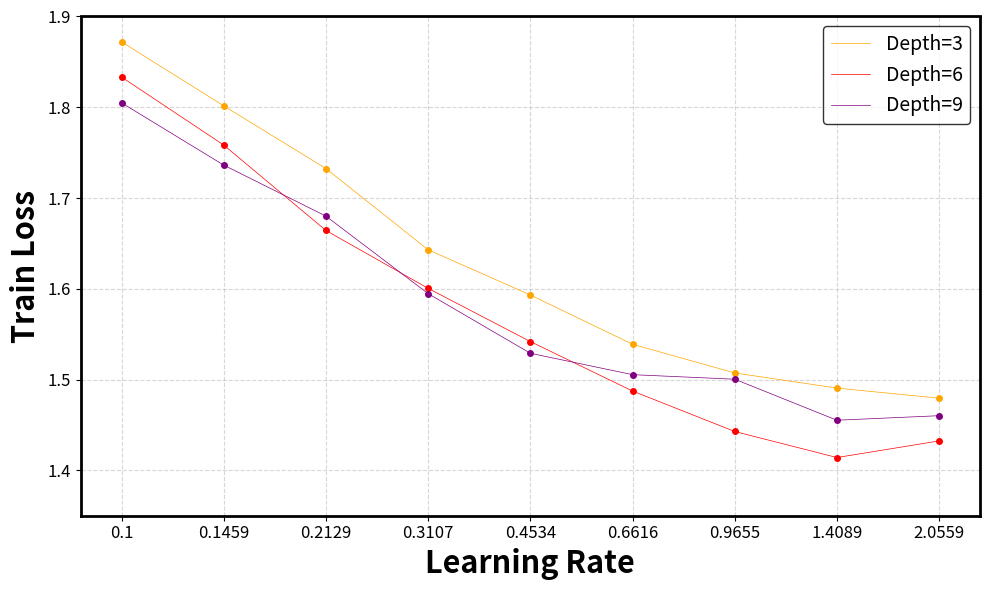
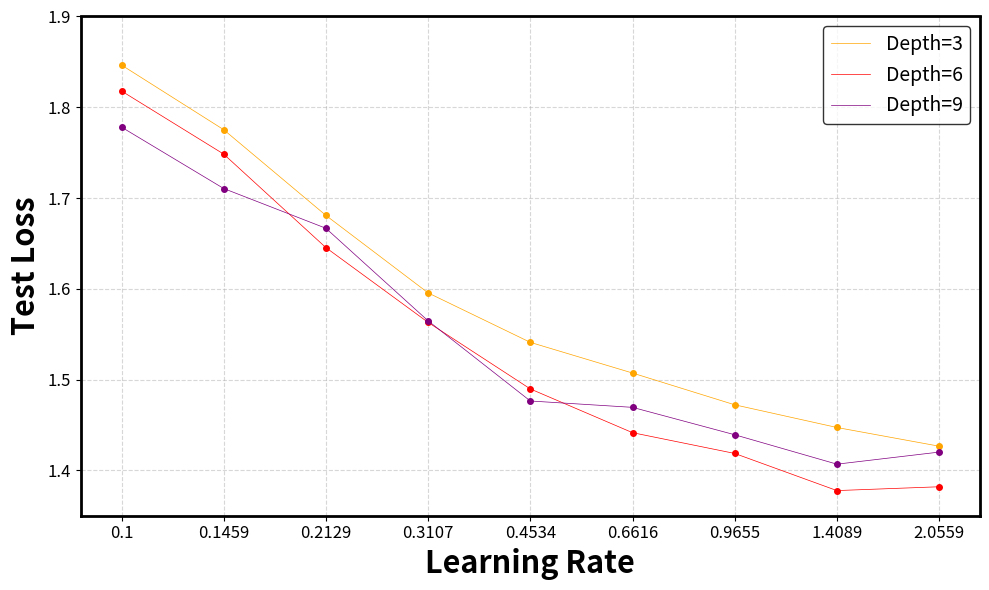
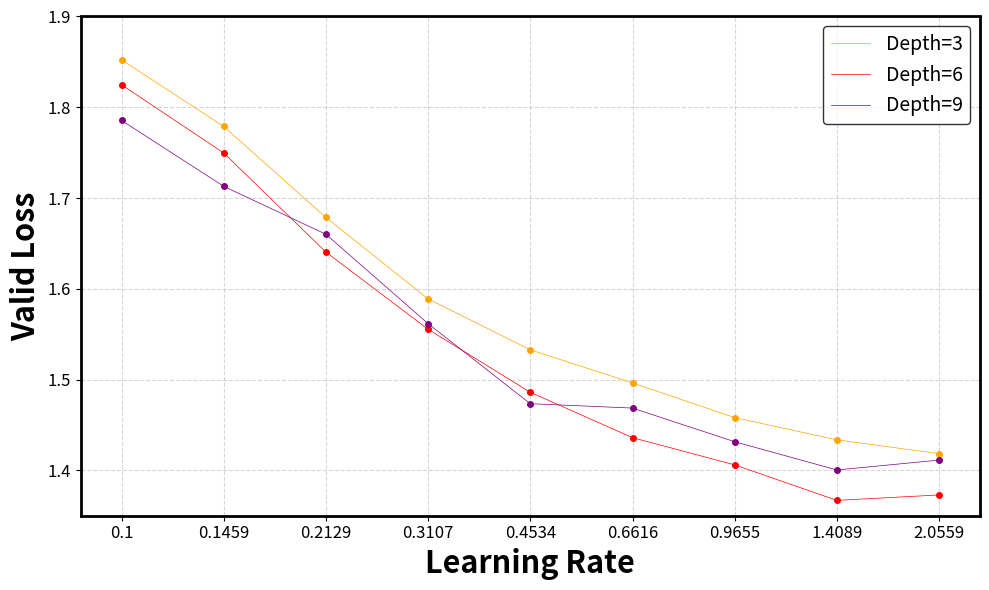
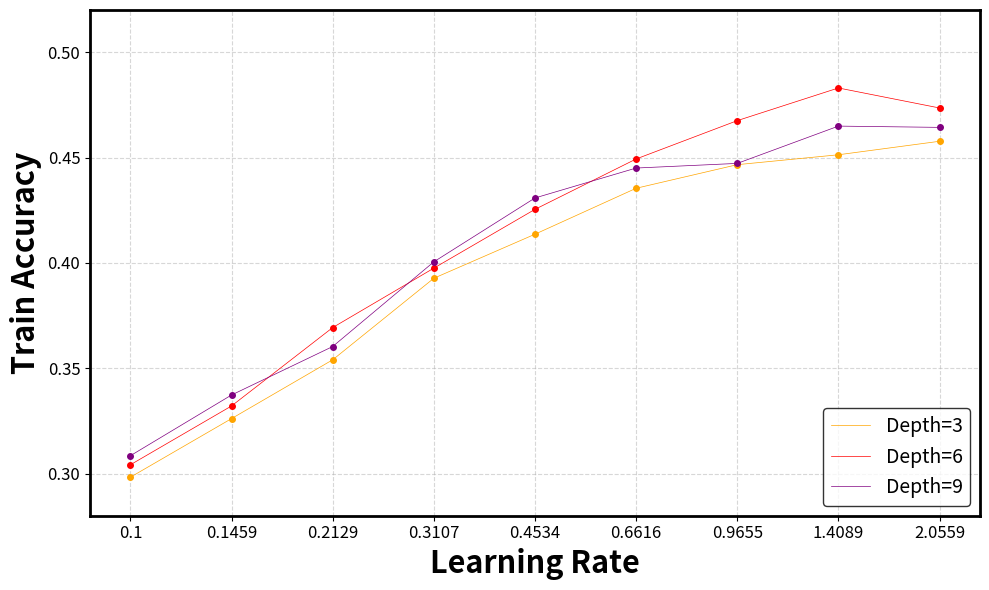
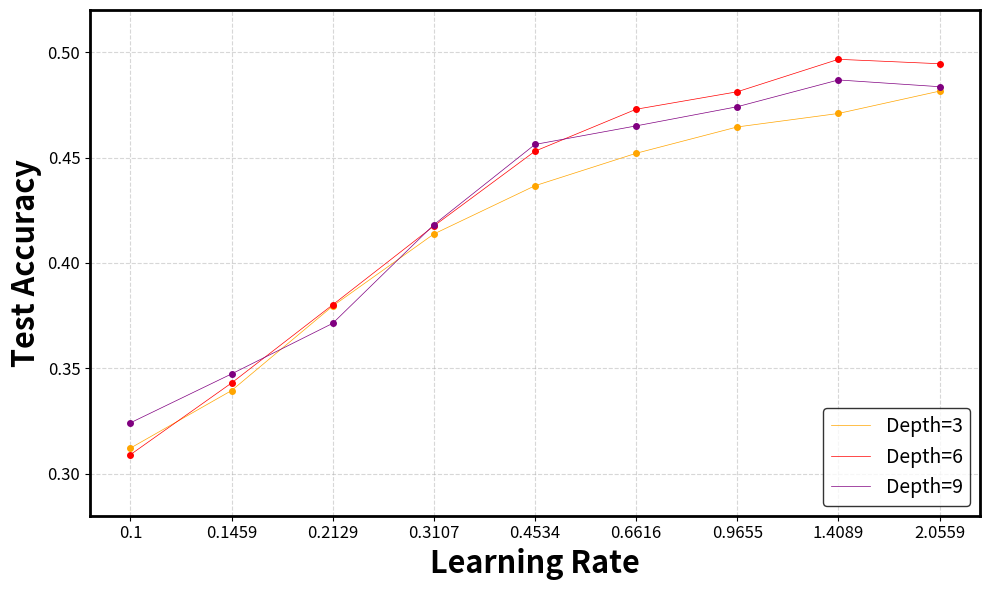
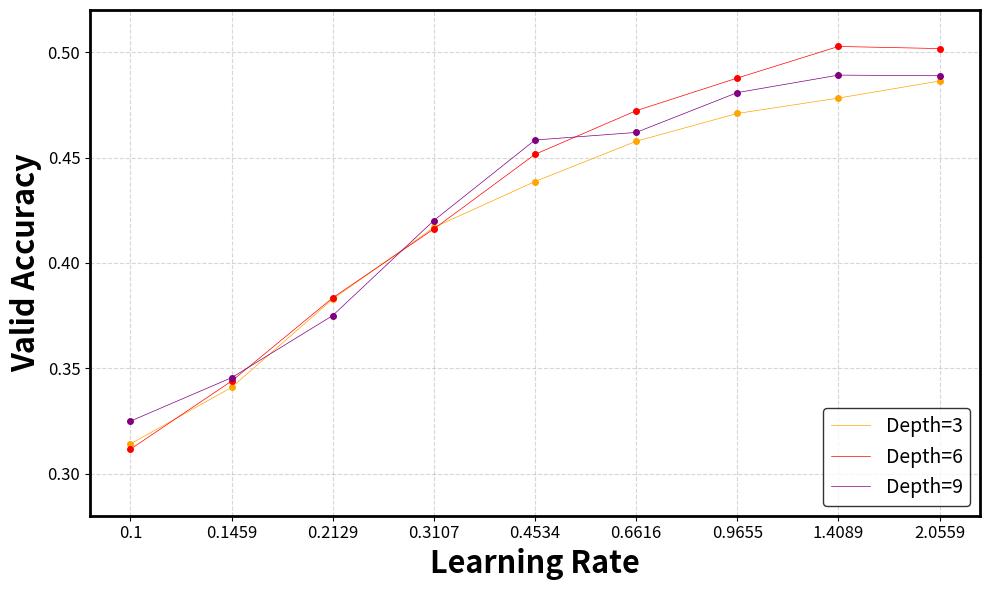

The matplotlib source for these figures, in order:
#import matplotlib.pyplot as plt
#
### Data for Original Model (LR=0.2)
##original_train_loss = [2.0496, 2.0352, 1.8943, 1.8820, 1.8235, 1.6981, 1.6331, 1.6030, 1.5612, 1.5111, 1.4802, 1.4532, 1.4091, 1.4164, 1.3914, 1.3633, 1.3258, 1.3520, 1.2808, 1.2748, 1.3117, 1.2912, 1.2397, 1.1991, 1.1836, 1.1906, 1.2014, 1.1555, 1.3176, 1.1673]
##original_test_loss = [2.0291, 2.0536, 1.8900, 1.8497, 1.8162, 1.6608, 1.6054, 1.5488, 1.5320, 1.5106, 1.4540, 1.4357, 1.4001, 1.4097, 1.3937, 1.3631, 1.3500, 1.3554, 1.2874, 1.3006, 1.3270, 1.3196, 1.2601, 1.2482, 1.2166, 1.2094, 1.2448, 1.2083, 1.3094, 1.1901]
##orig_test_acc = [0.2472, 0.2384, 0.3034, 0.3196, 0.3322, 0.4095, 0.4249, 0.4409, 0.4503, 0.4579, 0.4779, 0.4791, 0.4928, 0.4966, 0.5043, 0.5075, 0.5140, 0.5135, 0.5434, 0.5293, 0.5138, 0.5258, 0.5425, 0.5540, 0.5659, 0.5670, 0.5538, 0.5606, 0.5379, 0.5744]
##
### Data for New Model (Without Wup/Wv, LR=0.2)
##new_train_loss = [2.0966, 2.0358, 1.9782, 1.9423, 1.9698, 1.8654, 1.8451, 1.7562, 1.7193, 1.7613, 1.6838, 1.6274, 1.6367, 1.5566, 1.5772, 1.5243, 1.5023, 1.4847, 1.4952, 1.4769, 1.4560, 1.4596, 1.4328, 1.4363, 1.4111, 1.3842, 1.3695, 1.3595, 1.3824, 1.3511]
##new_test_loss = [2.0983, 2.0164, 1.9880, 1.9237, 1.9236, 1.8393, 1.7970, 1.7173, 1.6830, 1.7514, 1.6201, 1.6272, 1.6037, 1.5173, 1.5322, 1.5137, 1.4760, 1.4706, 1.4710, 1.4533, 1.4256, 1.4193, 1.4249, 1.4405, 1.4150, 1.3655, 1.3614, 1.3480, 1.3634, 1.3405]
##new_test_acc = [0.2237, 0.2596, 0.2644, 0.2923, 0.2904, 0.3215, 0.3406, 0.3689, 0.3894, 0.3835, 0.4176, 0.4130, 0.4268, 0.4615, 0.4541, 0.4584, 0.4683, 0.4691, 0.4752, 0.4767, 0.4888, 0.4897, 0.4929, 0.4869, 0.4913, 0.5101, 0.5092, 0.5126, 0.5145, 0.5161]
#
#
#
### --- DATA FOR ORIGINAL MODEL (Standard) ---
##original_train_loss = [
##    1.9988, 1.9078, 1.7814, 1.6915, 1.6441, 1.5492, 1.5112, 1.4992, 1.4668, 1.5202,
##    1.3650, 1.3281, 1.3243, 1.2898, 1.2749, 1.3283, 1.2449, 1.2344, 1.2162, 1.2843,
##    1.1947, 1.2354, 1.1316, 1.1081, 1.1553, 1.1152, 1.1134, 1.0463, 1.1470, 1.0599
##]
##original_test_loss = [
##    1.9782, 1.9225, 1.7360, 1.6597, 1.6347, 1.5128, 1.4921, 1.4533, 1.4454, 1.5037,
##    1.3459, 1.3239, 1.3201, 1.2903, 1.2967, 1.3364, 1.2652, 1.2463, 1.2565, 1.3020,
##    1.2510, 1.2949, 1.1749, 1.1726, 1.1934, 1.1452, 1.1608, 1.1161, 1.1999, 1.1162
##]
##orig_test_acc = [
##    0.2632, 0.2911, 0.3663, 0.3995, 0.4113, 0.4608, 0.4660, 0.4713, 0.4783, 0.4628,
##    0.5157, 0.5262, 0.5212, 0.5381, 0.5353, 0.5186, 0.5447, 0.5486, 0.5456, 0.5345,
##    0.5467, 0.5429, 0.5800, 0.5784, 0.5786, 0.5933, 0.5786, 0.6053, 0.5758, 0.6042
##]
##
### --- DATA FOR SIMPLIFIED MODEL (Without Wup and Wv) ---
##new_train_loss = [
##    2.0574, 1.9548, 1.9264, 1.8484, 1.7754, 1.7136, 1.6095, 1.6799, 1.5725, 1.5656,
##    1.5047, 1.5148, 1.4556, 1.4830, 1.4510, 1.4287, 1.3871, 1.3783, 1.3796, 1.3758,
##    1.3619, 1.3536, 1.3503, 1.3142, 1.2998, 1.2745, 1.2572, 1.2470, 1.3089, 1.2432
##]
##new_test_loss = [
##    2.0453, 1.9189, 1.9622, 1.7849, 1.7651, 1.6367, 1.5847, 1.5968, 1.5318, 1.5356,
##    1.4556, 1.4997, 1.4347, 1.4495, 1.4213, 1.3996, 1.3771, 1.3723, 1.3760, 1.3651,
##    1.3568, 1.3569, 1.3542, 1.3362, 1.3249, 1.2826, 1.2762, 1.2558, 1.3081, 1.2660
##]
##new_test_acc = [
##    0.2416, 0.2954, 0.2748, 0.3449, 0.3669, 0.4089, 0.4268, 0.4140, 0.4440, 0.4426,
##    0.4749, 0.4599, 0.4828, 0.4818, 0.4957, 0.4975, 0.5032, 0.5084, 0.5161, 0.5047,
##    0.5187, 0.5159, 0.5194, 0.5265, 0.5246, 0.5377, 0.5426, 0.5469, 0.5336, 0.5477
##]
#
## --- 1. DATA FOR ORIGINAL MODEL (Standard) ---
#original_train_loss = [
#    1.9844, 1.8650, 1.7509, 1.6356, 1.5947, 1.5247, 1.4812, 1.4616, 1.3858, 1.3350,
#    1.3271, 1.3079, 1.2962, 1.2350, 1.3171, 1.3234, 1.2000, 1.2661, 1.2103, 1.2457,
#    1.1429, 1.4311, 1.0553, 1.0428, 1.1216, 1.0473, 1.0541, 0.9724, 1.0223, 0.9884
#]
#original_test_loss = [
#    1.9687, 1.8475, 1.6937, 1.6073, 1.5759, 1.4907, 1.4692, 1.4359, 1.3787, 1.3513,
#    1.3163, 1.3103, 1.2914, 1.2431, 1.3331, 1.3391, 1.2252, 1.2948, 1.2513, 1.2941,
#    1.1869, 1.5290, 1.1107, 1.1129, 1.2095, 1.0872, 1.1291, 1.0489, 1.0622, 1.0473
#]
#orig_test_acc = [
#    0.2658, 0.3219, 0.3931, 0.4244, 0.4371, 0.4667, 0.4711, 0.4828, 0.5048, 0.5074,
#    0.5326, 0.5224, 0.5341, 0.5585, 0.5299, 0.5299, 0.5592, 0.5341, 0.5517, 0.5317,
#    0.5675, 0.4886, 0.6003, 0.6051, 0.5756, 0.6126, 0.5935, 0.6238, 0.6264, 0.6307
#]
#
## --- 2. DATA FOR WITHOUT Wup AND Wv MODEL ---
#new_train_loss = [
#    2.0599, 1.9671, 1.8625, 1.7708, 1.6744, 1.8107, 1.5577, 1.5877, 1.5132, 1.4758,
#    1.4792, 1.4809, 1.3994, 1.4316, 1.4253, 1.3786, 1.3310, 1.3528, 1.3197, 1.3411,
#    1.3395, 1.3098, 1.3033, 1.2724, 1.2698, 1.2284, 1.2064, 1.2160, 1.2522, 1.1967
#]
#new_test_loss = [
#    2.0186, 1.9063, 1.8590, 1.7108, 1.6510, 1.8094, 1.5127, 1.5259, 1.4726, 1.4680,
#    1.4262, 1.4767, 1.3896, 1.4225, 1.3985, 1.3650, 1.3390, 1.3666, 1.3444, 1.3357,
#    1.3483, 1.3210, 1.3167, 1.3076, 1.3180, 1.2502, 1.2392, 1.2315, 1.2640, 1.2447
#]
#new_test_acc = [
#    0.2543, 0.2955, 0.3206, 0.3806, 0.4001, 0.3717, 0.4514, 0.4412, 0.4680, 0.4759,
#    0.4897, 0.4751, 0.4991, 0.4932, 0.5008, 0.5066, 0.5154, 0.5108, 0.5242, 0.5254,
#    0.5145, 0.5258, 0.5276, 0.5322, 0.5264, 0.5463, 0.5537, 0.5568, 0.5487, 0.5468
#]
#
#
#epochs = range(1, 31)
#
## Create the figure and axis
##fig, ax = plt.subplots(figsize=(12, 8))
#fig, (ax, ax2) = plt.subplots(1, 2, figsize=(20, 8))
#
## Original Model (Blue)
#ax.plot(epochs, original_train_loss, color='blue', linestyle='-', linewidth=2, label='Original Train Loss')
#ax.plot(epochs, new_train_loss, color='red', linestyle='-', linewidth=2, label='Without Wup and Wv Train Loss')
#
## New Model (Red)
#ax.plot(epochs, original_test_loss, color='blue', linestyle=':', linewidth=2, label='Original Test Loss')
#ax.plot(epochs, new_test_loss, color='red', linestyle=':', linewidth=2, label='Without Wup and Wv Test Loss')
#
## --- MAKE TEXT BIGGER ---
#ax.set_xlabel('Epoch', fontsize=16, fontweight='bold')
#ax.set_ylabel('Loss', fontsize=16, fontweight='bold')
#ax.set_title('Train and test loss', fontsize=18, fontweight='bold')
#ax.tick_params(axis='both', which='major', labelsize=14) # Size of numbers on axes
#
## --- MAKE BORDER (SPINES) THICKER ---
#for spine in ax.spines.values():
#    spine.set_linewidth(2.5) # Thicker outer border
#
## --- ADD LEGEND AND GRID ---
#ax.legend(fontsize=12, loc='upper right', frameon=True, edgecolor='black')
#ax.grid(True, which='both', linestyle='--', alpha=0.5)
#
## --- RIGHT PLOT: Test Accuracy Comparison ---
#ax2.plot(epochs, orig_test_acc, color='blue', linestyle='-', linewidth=3, label='Original Test Acc')
#ax2.plot(epochs, new_test_acc, color='red', linestyle='-', linewidth=3, label='Without Wup and Wv Test Acc')
#
#ax2.set_xlabel('Epoch', fontsize=16, fontweight='bold')
#ax2.set_ylabel('Accuracy', fontsize=16, fontweight='bold')
#ax2.set_title('Test accuracy', fontsize=18, fontweight='bold')
#ax2.tick_params(axis='both', which='major', labelsize=14)
#for spine in ax2.spines.values():
#    spine.set_linewidth(2.5) # Thicker border
#ax2.legend(fontsize=12, loc='lower right', frameon=True, edgecolor='black')
#ax2.grid(True, which='both', linestyle='--', alpha=0.5)
#
#plt.tight_layout()
#plt.show()




import matplotlib.pyplot as plt

## --- DATA FOR DEPTH 3 (Orange) ---
#lrs = [0.2, 0.4, 0.6, 0.8, 1.0, 1.2, 1.4, 1.6, 1.8, 2.0]
#
#train_loss_3 = [1.6670, 1.4562, 1.4215, 1.4178, 1.4172, 1.4028, 1.3988, 1.3822, 1.3515, 1.3468]
#test_loss_3  = [1.6097, 1.4451, 1.3998, 1.3909, 1.3802, 1.3656, 1.3579, 1.3445, 1.3232, 1.3249]
#train_acc_3  = [0.3797, 0.4630, 0.4782, 0.4831, 0.4864, 0.4916, 0.4935, 0.4994, 0.5068, 0.5099]
#test_acc_3   = [0.4055, 0.4782, 0.4915, 0.4996, 0.5055, 0.5087, 0.5153, 0.5208, 0.5256, 0.5222]
#
## --- DATA FOR DEPTH 6 (Red) ---
#train_loss_6 = [1.5535, 1.4802, 1.4446, 1.3985, 1.3601, 1.3221, 1.2839, 1.2815, 1.2821, 1.2915]
#test_loss_6  = [1.5393, 1.3957, 1.3914, 1.3404, 1.3529, 1.3137, 1.2789, 1.2800, 1.2767, 1.2976]
#train_acc_6  = [0.4272, 0.4509, 0.4652, 0.4866, 0.5054, 0.5208, 0.5323, 0.5390, 0.5400, 0.5369]
#test_acc_6   = [0.4368, 0.4861, 0.4941, 0.5118, 0.5153, 0.5285, 0.5365, 0.5374, 0.5363, 0.5360]
#
## --- DATA FOR DEPTH 9 (Purple) ---
## Extracted from your text, starting from LR 0.2 to match X-axis
#train_loss_9 = [1.5153, 1.4166, 1.3759, 1.3361, 1.3168, 1.3297, 1.2935, 1.2874, 1.2661, 1.2822]
#test_loss_9  = [1.4846, 1.3958, 1.3517, 1.3138, 1.3048, 1.2929, 1.2895, 1.2852, 1.2747, 1.2808]
#train_acc_9  = [0.4357, 0.4746, 0.4894, 0.5071, 0.5126, 0.5123, 0.5281, 0.5319, 0.5341, 0.5315]
#test_acc_9   = [0.4554, 0.4891, 0.5049, 0.5152, 0.5176, 0.5261, 0.5303, 0.5315, 0.5354, 0.5353]

## --- SHARED X-AXIS ---
#lrs = [0.2, 0.4, 0.6, 0.8, 1.0, 1.2, 1.4, 1.6, 1.8, 2.0]
#
## --- DATA FOR DEPTH 3 (Orange) ---
#train_loss_3 = [1.3951, 1.3712, 1.2514, 1.2507, 1.2402, 1.2146, 1.2368, 1.2175, 1.2431, 1.2306]
#test_loss_3  = [1.3905, 1.3691, 1.2551, 1.2603, 1.2450, 1.2164, 1.2336, 1.2238, 1.2430, 1.2377]
#train_acc_3  = [0.4884, 0.4981, 0.5487, 0.5457, 0.5482, 0.5592, 0.5525, 0.5582, 0.5491, 0.5536]
#test_acc_3   = [0.4902, 0.5046, 0.5451, 0.5384, 0.5464, 0.5636, 0.5545, 0.5553, 0.5457, 0.5489]
#
## --- DATA FOR DEPTH 6 (Red) ---
#train_loss_6 = [1.3756, 1.2961, 1.2495, 1.2118, 1.1738, 1.1564, 1.1550, 1.1683, 1.1512, 1.1273]
#test_loss_6  = [1.3677, 1.2940, 1.2579, 1.2101, 1.1851, 1.1682, 1.1672, 1.1802, 1.1660, 1.1670]
#train_acc_6  = [0.4962, 0.5310, 0.5461, 0.5597, 0.5744, 0.5804, 0.5802, 0.5767, 0.5817, 0.5925]
#test_acc_6   = [0.5055, 0.5315, 0.5471, 0.5660, 0.5700, 0.5766, 0.5768, 0.5725, 0.5785, 0.5803]
#
## --- DATA FOR DEPTH 9 (Purple) ---
#train_loss_9 = [1.3789, 1.3219, 1.2802, 1.2596, 1.2555, 1.2096, 1.2033, 1.2037, 1.1407, 1.1720]
#test_loss_9  = [1.3391, 1.3163, 1.2725, 1.2512, 1.2478, 1.2144, 1.2265, 1.2277, 1.1804, 1.2029]
#train_acc_9  = [0.4920, 0.5187, 0.5356, 0.5404, 0.5510, 0.5659, 0.5637, 0.5664, 0.5915, 0.5785]
#test_acc_9   = [0.5130, 0.5252, 0.5404, 0.5496, 0.5525, 0.5596, 0.5603, 0.5594, 0.5774, 0.5660]
#
#
#def plot_metric(y1, y2, y3, ylabel_text, ylim_range, legend_loc='best'):
#    plt.figure(figsize=(10, 6))
#    
#    # Plot Depth 3 (Orange)
#    plt.plot(lrs, y1, color='orange', marker='o', markersize=4, linewidth=1.5, label='Depth=3')
#    
#    # Plot Depth 6 (Red)
#    plt.plot(lrs, y2, color='red', marker='o', markersize=4, linewidth=1.5, label='Depth=6')
#    
#    # Plot Depth 9 (Purple)
#    plt.plot(lrs, y3, color='purple', marker='o', markersize=4, linewidth=1.5, label='Depth=9')
#    
#    # Axis Labels
#    plt.xlabel('Learning Rate', fontsize=20, fontweight='bold')
#    plt.ylabel(ylabel_text, fontsize=20, fontweight='bold')
#    
#    # Ticks
#    plt.xticks(lrs, fontsize=14)
#    plt.yticks(fontsize=14)
#    
#    # Grid
#    plt.grid(True, linestyle='--', alpha=0.5)
#    
#    # Legend
#    leg = plt.legend(fontsize=14, loc=legend_loc, frameon=True, edgecolor='black')
#    
#    # Remove dots from legend box for all lines
#    for line in leg.get_lines():
#        line.set_marker("") 
#    
#    # Set Y-axis limit
#    if ylim_range:
#        plt.ylim(ylim_range)
#    
#    # Thicken borders
#    ax = plt.gca()
#    for spine in ax.spines.values():
#        spine.set_linewidth(2.0)
#    
#    plt.tight_layout()
#    plt.show()
#
## --- RENDER GRAPHS ---
#
## 1. Train Loss (Legend at TOP)
#plot_metric(train_loss_3, train_loss_6, train_loss_9, 'Train Loss', ylim_range=(1.2, 1.8), legend_loc='upper right')
#
## 2. Test Loss (Legend at TOP)
#plot_metric(test_loss_3, test_loss_6, test_loss_9, 'Test Loss', ylim_range=(1.2, 1.8), legend_loc='upper right')
#
## 3. Train Accuracy (Legend at BOTTOM)
#plot_metric(train_acc_3, train_acc_6, train_acc_9, 'Train Accuracy', ylim_range=(0.3, 0.55), legend_loc='lower right')
#
## 4. Test Accuracy (Legend at BOTTOM)
#plot_metric(test_acc_3, test_acc_6, test_acc_9, 'Test Accuracy', ylim_range=(0.3, 0.55), legend_loc='lower right')



import matplotlib.pyplot as plt

## --- SHARED X-AXIS ---
#lrs = [0.2, 0.4, 0.6, 0.8, 1.0, 1.2, 1.4, 1.6, 1.8, 2.0]
#
## --- DATA FOR DEPTH 3 (Orange) ---
#train_loss_3 = [1.3951, 1.3420, 1.2514, 1.2507, 1.2500, 1.2146, 1.2368, 1.2175, 1.2431, 1.2306]
#test_loss_3  = [1.3905, 1.3423, 1.2551, 1.2603, 1.2468, 1.2164, 1.2336, 1.2238, 1.2430, 1.2377]
#valid_loss_3 = [1.3766, 1.3161, 1.2153, 1.2272, 1.2078, 1.1744, 1.1895, 1.1840, 1.2036, 1.1979]
#
#train_acc_3  = [0.4884, 0.5096, 0.5487, 0.5457, 0.5491, 0.5592, 0.5525, 0.5582, 0.5491, 0.5536]
#test_acc_3   = [0.4902, 0.5031, 0.5451, 0.5384, 0.5405, 0.5636, 0.5545, 0.5553, 0.5457, 0.5489]
#valid_acc_3  = [0.4922, 0.5113, 0.5638, 0.5596, 0.5641, 0.5807, 0.5695, 0.5779, 0.5656, 0.5684]
#
## --- DATA FOR DEPTH 6 (Red) ---
#train_loss_6 = [1.3756, 1.2961, 1.2495, 1.2118, 1.1738, 1.1564, 1.1550, 1.1683, 1.1512, 1.1538]
#test_loss_6  = [1.3677, 1.2940, 1.2579, 1.2101, 1.1851, 1.1682, 1.1672, 1.1802, 1.1660, 1.1783]
#valid_loss_6 = [1.3479, 1.2630, 1.2318, 1.1794, 1.1449, 1.1323, 1.1354, 1.1454, 1.1388, 1.1448]
#
#train_acc_6  = [0.4962, 0.5310, 0.5461, 0.5597, 0.5744, 0.5804, 0.5802, 0.5767, 0.5817, 0.5841]
#test_acc_6   = [0.5055, 0.5315, 0.5471, 0.5660, 0.5700, 0.5766, 0.5768, 0.5725, 0.5785, 0.5744]
#valid_acc_6  = [0.5133, 0.5440, 0.5554, 0.5800, 0.5889, 0.5955, 0.5948, 0.5903, 0.5937, 0.5808]
#
## --- DATA FOR DEPTH 9 (Purple) ---
#train_loss_9 = [1.3789, 1.3177, 1.2802, 1.2588, 1.2555, 1.2096, 1.2095, 1.2037, 1.1407, 1.1463]
#test_loss_9  = [1.3391, 1.3087, 1.2725, 1.2527, 1.2478, 1.2144, 1.2182, 1.2277, 1.1804, 1.1971]
#valid_loss_9 = [1.3245, 1.2874, 1.2467, 1.2247, 1.2221, 1.1844, 1.1878, 1.1936, 1.1466, 1.1539]
#
#train_acc_9  = [0.4920, 0.5204, 0.5356, 0.5466, 0.5510, 0.5659, 0.5686, 0.5664, 0.5915, 0.5865]
#test_acc_9   = [0.5130, 0.5246, 0.5404, 0.5447, 0.5525, 0.5596, 0.5595, 0.5594, 0.5774, 0.5636]
#valid_acc_9  = [0.5166, 0.5281, 0.5457, 0.5628, 0.5595, 0.5770, 0.5728, 0.5713, 0.5990, 0.5869]

## --- SHARED X-AXIS ---
#lrs = [0.2, 0.4, 0.6, 0.8, 1.0, 1.2, 1.4, 1.6, 1.8, 2.0]
#
## --- DATA FOR DEPTH 3 (Orange) ---
#train_loss_3 = [1.6670, 1.4562, 1.4215, 1.4178, 1.4172, 1.4028, 1.3988, 1.3822, 1.3515, 1.3468]
#test_loss_3  = [1.6097, 1.4451, 1.3998, 1.3909, 1.3802, 1.3656, 1.3579, 1.3445, 1.3232, 1.3249]
#valid_loss_3 = [1.6134, 1.4323, 1.3853, 1.3803, 1.3713, 1.3570, 1.3488, 1.3332, 1.3088, 1.3084]
#
#train_acc_3  = [0.3797, 0.4630, 0.4782, 0.4831, 0.4864, 0.4916, 0.4935, 0.4994, 0.5068, 0.5099]
#test_acc_3   = [0.4055, 0.4782, 0.4915, 0.4996, 0.5055, 0.5087, 0.5153, 0.5208, 0.5256, 0.5222]
#valid_acc_3  = [0.4080, 0.4776, 0.4906, 0.4995, 0.5033, 0.5132, 0.5149, 0.5133, 0.5219, 0.5263]
#
## --- DATA FOR DEPTH 6 (Red) ---
#train_loss_6 = [1.5954, 1.4802, 1.4308, 1.3985, 1.3408, 1.3221, 1.2839, 1.2815, 1.2821, 1.2853]
#test_loss_6  = [1.5193, 1.3957, 1.3900, 1.3404, 1.3360, 1.3137, 1.2789, 1.2800, 1.2767, 1.2867]
#valid_loss_6 = [1.5120, 1.3844, 1.3724, 1.3212, 1.3118, 1.2849, 1.2494, 1.2527, 1.2437, 1.2535]
#
#train_acc_6  = [0.4014, 0.4509, 0.4743, 0.4866, 0.5096, 0.5208, 0.5323, 0.5390, 0.5400, 0.5281]
#test_acc_6   = [0.4342, 0.4861, 0.4906, 0.5118, 0.5139, 0.5285, 0.5365, 0.5374, 0.5363, 0.5311]
#valid_acc_6  = [0.4473, 0.4946, 0.5011, 0.5250, 0.5185, 0.5411, 0.5501, 0.5520, 0.5536, 0.5435]
#
## --- DATA FOR DEPTH 9 (Purple) ---
#train_loss_9 = [1.5153, 1.4166, 1.3759, 1.3361, 1.3168, 1.3297, 1.2935, 1.2876, 1.2661, 1.2609]
#test_loss_9  = [1.4846, 1.3958, 1.3517, 1.3138, 1.3048, 1.2929, 1.2895, 1.2877, 1.2747, 1.2823]
#valid_loss_9 = [1.4746, 1.3784, 1.3314, 1.2899, 1.2785, 1.2666, 1.2674, 1.2633, 1.2455, 1.2529]
#
#train_acc_9  = [0.4357, 0.4746, 0.4894, 0.5071, 0.5126, 0.5123, 0.5281, 0.5248, 0.5341, 0.5371]
#test_acc_9   = [0.4554, 0.4891, 0.5049, 0.5152, 0.5176, 0.5261, 0.5303, 0.5273, 0.5354, 0.5313]
#valid_acc_9  = [0.4628, 0.4953, 0.5038, 0.5297, 0.5336, 0.5361, 0.5421, 0.5383, 0.5371, 0.5390]
#
#
#def plot_metric(y1, y2, y3, ylabel_text, ylim_range, legend_loc='best'):
#    plt.figure(figsize=(10, 6))
#    
#    # Plot depths with reduced thickness and dot size
#    plt.plot(lrs, y1, color='orange', marker='o', markersize=4, linewidth=1.0, label='Depth=3')
#    plt.plot(lrs, y2, color='red', marker='o', markersize=4, linewidth=1.0, label='Depth=6')
#    plt.plot(lrs, y3, color='purple', marker='o', markersize=4, linewidth=1.0, label='Depth=9')
#    
#    # Labeling
#    plt.xlabel('Learning Rate', fontsize=18, fontweight='bold')
#    plt.ylabel(ylabel_text, fontsize=18, fontweight='bold')
#    plt.xticks(lrs, fontsize=12)
#    plt.yticks(fontsize=12)
#    plt.grid(True, linestyle='--', alpha=0.5)
#    
#    # Legend formatting
#    leg = plt.legend(fontsize=14, loc=legend_loc, frameon=True, edgecolor='black')
#    for line in leg.get_lines():
#        line.set_marker("") 
#    
#    # --- ADJUSTED AXIS RANGE ---
#    if ylim_range:
#        plt.ylim(ylim_range)
#    
#    # Border styling (Keeping the outer box border intact)
#    ax = plt.gca()
#    for spine in ax.spines.values():
#        spine.set_linewidth(2.0)
#    
#    plt.tight_layout()
#    plt.show()
#
## --- GENERATE PLOTS WITH NEW RANGES ---
#
## 1. Train Loss (Range: 1.20 - 1.70)
#plot_metric(train_loss_3, train_loss_6, train_loss_9, 'Train Loss', ylim_range=(1.20, 1.70), legend_loc='upper right')
#
## 2. Test Loss (Range: 1.20 - 1.70)
#plot_metric(test_loss_3, test_loss_6, test_loss_9, 'Test Loss', ylim_range=(1.20, 1.70), legend_loc='upper right')
#
## 3. Valid Loss (Range: 1.20 - 1.70)
#plot_metric(valid_loss_3, valid_loss_6, valid_loss_9, 'Valid Loss', ylim_range=(1.20, 1.70), legend_loc='upper right')
#
## 4. Train Accuracy (Range: 0.35 - 0.58)
#plot_metric(train_acc_3, train_acc_6, train_acc_9, 'Train Accuracy', ylim_range=(0.35, 0.58), legend_loc='lower right')
#
## 5. Test Accuracy (Range: 0.35 - 0.58)
#plot_metric(test_acc_3, test_acc_6, test_acc_9, 'Test Accuracy', ylim_range=(0.35, 0.58), legend_loc='lower right')
#
## 6. Valid Accuracy (Range: 0.35 - 0.58)
#plot_metric(valid_acc_3, valid_acc_6, valid_acc_9, 'Valid Accuracy', ylim_range=(0.35, 0.58), legend_loc='lower right')








#import matplotlib.pyplot as plt
#import numpy as np
#
## --- SHARED X-AXIS ---
#lrs = np.array([0.100, 0.146, 0.213, 0.311, 0.453, 0.662, 0.965, 1.409, 2.056])
#
## --- DATA FOR DEPTH 3 (Orange) ---
#train_loss_3 = [1.5877, 1.5069, 1.4428, 1.3800, 1.3502, 1.3278, 1.2539, 1.2266, 1.2821]
#test_loss_3  = [1.5781, 1.4907, 1.4394, 1.3676, 1.3489, 1.3115, 1.2638, 1.2494, 1.2653]
#valid_loss_3 = [1.5749, 1.4890, 1.4317, 1.3546, 1.3250, 1.2815, 1.2297, 1.2149, 1.2303]
#
#train_acc_3  = [0.4052, 0.4376, 0.4682, 0.4942, 0.5054, 0.5139, 0.5473, 0.5551, 0.5334]
#test_acc_3   = [0.4119, 0.4521, 0.4735, 0.4994, 0.5068, 0.5222, 0.5440, 0.5455, 0.5428]
#valid_acc_3  = [0.4215, 0.4523, 0.4703, 0.4986, 0.5085, 0.5250, 0.5581, 0.5656, 0.5631]
#
## --- DATA FOR DEPTH 6 (Red) ---
#train_loss_6 = [1.6077, 1.5504, 1.4664, 1.4295, 1.3871, 1.3194, 1.2815, 1.2162, 1.2093]
#test_loss_6  = [1.5765, 1.5145, 1.4503, 1.4167, 1.3708, 1.3185, 1.2757, 1.2234, 1.2165]
#valid_loss_6 = [1.5746, 1.5121, 1.4459, 1.4006, 1.3481, 1.2890, 1.2511, 1.1873, 1.1779]
#
#train_acc_6  = [0.3974, 0.4163, 0.4533, 0.4756, 0.4946, 0.5209, 0.5325, 0.5570, 0.5618]
#test_acc_6   = [0.4088, 0.4419, 0.4676, 0.4852, 0.5039, 0.5226, 0.5352, 0.5581, 0.5584]
#valid_acc_6  = [0.4180, 0.4439, 0.4696, 0.4916, 0.5139, 0.5317, 0.5478, 0.5719, 0.5700]
#
## --- DATA FOR DEPTH 9 (Purple) ---
#train_loss_9 = [1.6235, 1.5526, 1.4753, 1.4286, 1.3759, 1.3536, 1.3258, 1.2950, 1.2154]
#test_loss_9  = [1.5955, 1.5094, 1.4475, 1.4097, 1.3550, 1.3475, 1.3088, 1.2761, 1.2175]
#valid_loss_9 = [1.5921, 1.5120, 1.4432, 1.3984, 1.3391, 1.3211, 1.2758, 1.2518, 1.1849]
#
#train_acc_9  = [0.3868, 0.4182, 0.4495, 0.4711, 0.4926, 0.5013, 0.5153, 0.5260, 0.5581]
#test_acc_9   = [0.3947, 0.4407, 0.4650, 0.4842, 0.5096, 0.5067, 0.5225, 0.5421, 0.5649]
#valid_acc_9  = [0.3948, 0.4319, 0.4655, 0.4886, 0.5105, 0.5105, 0.5313, 0.5472, 0.5752]
#
#
#def plot_metric(y1, y2, y3, ylabel_text, ylim_range, legend_loc='best'):
#    plt.figure(figsize=(10, 6))
#    
#    # Plot depths with reduced thickness and dot size
#    plt.plot(lrs, y1, color='orange', marker='o', markersize=4, linewidth=1.0, label='Depth=3')
#    plt.plot(lrs, y2, color='red', marker='o', markersize=4, linewidth=1.0, label='Depth=6')
#    plt.plot(lrs, y3, color='purple', marker='o', markersize=4, linewidth=1.0, label='Depth=9')
#    
#    # Apply Base-2 Logarithmic Scale to X-Axis
#    plt.xscale('log', base=2)
#    
#    # Labeling
#    plt.xlabel('Learning Rate (Log Base 2)', fontsize=18, fontweight='bold')
#    plt.ylabel(ylabel_text, fontsize=18, fontweight='bold')
#    plt.xticks(lrs, lrs, fontsize=12) # Pass array twice to ensure ticks match exact learning rate values
#    plt.yticks(fontsize=12)
#    plt.grid(True, linestyle='--', alpha=0.5)
#    
#    # Legend formatting
#    leg = plt.legend(fontsize=14, loc=legend_loc, frameon=True, edgecolor='black')
#    for line in leg.get_lines():
#        line.set_marker("") 
#    
#    # --- ADJUSTED AXIS RANGE ---
#    if ylim_range:
#        plt.ylim(ylim_range)
#    
#    # Border styling (Keeping the outer box border intact)
#    ax = plt.gca()
#    for spine in ax.spines.values():
#        spine.set_linewidth(2.0)
#    
#    plt.tight_layout()
#    plt.show()
#
## --- GENERATE PLOTS WITH NEW RANGES ---
#
## 1. Train Loss (Range: 1.15 - 1.70)
#plot_metric(train_loss_3, train_loss_6, train_loss_9, 'Train Loss', ylim_range=(1.15, 1.70), legend_loc='upper right')
#
## 2. Test Loss (Range: 1.15 - 1.70)
#plot_metric(test_loss_3, test_loss_6, test_loss_9, 'Test Loss', ylim_range=(1.15, 1.70), legend_loc='upper right')
#
## 3. Valid Loss (Range: 1.15 - 1.70)
#plot_metric(valid_loss_3, valid_loss_6, valid_loss_9, 'Valid Loss', ylim_range=(1.15, 1.70), legend_loc='upper right')
#
## 4. Train Accuracy (Range: 0.35 - 0.58)
#plot_metric(train_acc_3, train_acc_6, train_acc_9, 'Train Accuracy', ylim_range=(0.35, 0.58), legend_loc='lower right')
#
## 5. Test Accuracy (Range: 0.35 - 0.58)
#plot_metric(test_acc_3, test_acc_6, test_acc_9, 'Test Accuracy', ylim_range=(0.35, 0.58), legend_loc='lower right')
#
## 6. Valid Accuracy (Range: 0.35 - 0.58)
#plot_metric(valid_acc_3, valid_acc_6, valid_acc_9, 'Valid Accuracy', ylim_range=(0.35, 0.58), legend_loc='lower right')



#import matplotlib.pyplot as plt
#import numpy as np
#
## --- SHARED X-AXIS ---
#lrs = np.array([0.100, 0.146, 0.213, 0.311, 0.453, 0.662, 0.965, 1.409, 2.056])
#
## --- DATA FOR DEPTH 3 (Orange) ---
#train_loss_3 = [1.7684, 1.6695, 1.6016, 1.5295, 1.4602, 1.4099, 1.3808, 1.3534, 1.3585]
#test_loss_3  = [1.7550, 1.6223, 1.5591, 1.4999, 1.4247, 1.3798, 1.3340, 1.3227, 1.3515]
#valid_loss_3 = [1.7550, 1.6223, 1.5538, 1.4951, 1.4128, 1.3682, 1.3260, 1.3133, 1.3342]
#
#train_acc_3  = [0.3366, 0.3721, 0.4035, 0.4362, 0.4605, 0.4859, 0.4987, 0.5087, 0.5055]
#test_acc_3   = [0.3416, 0.3950, 0.4263, 0.4482, 0.4783, 0.5009, 0.5113, 0.5183, 0.5122]
#valid_acc_3  = [0.3500, 0.4002, 0.4279, 0.4521, 0.4859, 0.5050, 0.5138, 0.5274, 0.5210]
#
## --- DATA FOR DEPTH 6 (Red) ---
#train_loss_6 = [1.7000, 1.6326, 1.5342, 1.4770, 1.4384, 1.3768, 1.3668, 1.3305, 1.3219]
#test_loss_6  = [1.6647, 1.5951, 1.4958, 1.4264, 1.3795, 1.3241, 1.3023, 1.3013, 1.2952]
#valid_loss_6 = [1.6644, 1.5969, 1.4960, 1.4253, 1.3725, 1.3236, 1.2912, 1.2760, 1.2794]
#
#train_acc_6  = [0.3510, 0.3767, 0.4249, 0.4514, 0.4684, 0.4919, 0.4992, 0.5159, 0.5177]
#test_acc_6   = [0.3637, 0.3888, 0.4464, 0.4763, 0.4996, 0.5153, 0.5285, 0.5307, 0.5315]
#valid_acc_6  = [0.3664, 0.3928, 0.4479, 0.4814, 0.4942, 0.5140, 0.5286, 0.5391, 0.5290]
#
## --- DATA FOR DEPTH 9 (Purple) ---
#train_loss_9 = [1.6779, 1.6153, 1.5460, 1.4939, 1.4372, 1.4091, 1.4383, 1.3607, 1.3622]
#test_loss_9  = [1.6592, 1.5717, 1.5335, 1.4675, 1.4240, 1.3836, 1.3674, 1.3176, 1.3340]
#valid_loss_9 = [1.6560, 1.5754, 1.5183, 1.4668, 1.4069, 1.3693, 1.3491, 1.3011, 1.3200]
#
#train_acc_9  = [0.3569, 0.3850, 0.4146, 0.4479, 0.4746, 0.4914, 0.4741, 0.4992, 0.5001]
#test_acc_9   = [0.3723, 0.4075, 0.4261, 0.4622, 0.4813, 0.4941, 0.5040, 0.5176, 0.5150]
#valid_acc_9  = [0.3724, 0.4037, 0.4295, 0.4650, 0.4825, 0.5102, 0.5102, 0.5297, 0.5232]
#
#
#def plot_metric(y1, y2, y3, ylabel_text, ylim_range, legend_loc='best'):
#    plt.figure(figsize=(10, 6))
#    
#    # Plot depths with reduced thickness and dot size
#    plt.plot(lrs, y1, color='orange', marker='o', markersize=4, linewidth=1.0, label='Depth=3')
#    plt.plot(lrs, y2, color='red', marker='o', markersize=4, linewidth=1.0, label='Depth=6')
#    plt.plot(lrs, y3, color='purple', marker='o', markersize=4, linewidth=1.0, label='Depth=9')
#    
#    # Apply Base-2 Logarithmic Scale to X-Axis
#    plt.xscale('log', base=2)
#    
#    # Labeling
#    plt.xlabel('Learning Rate (Log Base 2)', fontsize=18, fontweight='bold')
#    plt.ylabel(ylabel_text, fontsize=18, fontweight='bold')
#    plt.xticks(lrs, lrs, fontsize=12) # Pass array twice to ensure ticks match exact learning rate values
#    plt.yticks(fontsize=12)
#    plt.grid(True, linestyle='--', alpha=0.5)
#    
#    # Legend formatting
#    leg = plt.legend(fontsize=14, loc=legend_loc, frameon=True, edgecolor='black')
#    for line in leg.get_lines():
#        line.set_marker("") 
#    
#    # --- ADJUSTED AXIS RANGE ---
#    if ylim_range:
#        plt.ylim(ylim_range)
#    
#    # Border styling (Keeping the outer box border intact)
#    ax = plt.gca()
#    for spine in ax.spines.values():
#        spine.set_linewidth(2.0)
#    
#    plt.tight_layout()
#    plt.show()
#
## --- GENERATE PLOTS WITH NEW RANGES ---
#
## 1. Train Loss (Range: 1.25 - 1.80)
#plot_metric(train_loss_3, train_loss_6, train_loss_9, 'Train Loss', ylim_range=(1.15, 1.80), legend_loc='upper right')
#
## 2. Test Loss (Range: 1.25 - 1.80)
#plot_metric(test_loss_3, test_loss_6, test_loss_9, 'Test Loss', ylim_range=(1.15, 1.80), legend_loc='upper right')
#
## 3. Valid Loss (Range: 1.25 - 1.80)
#plot_metric(valid_loss_3, valid_loss_6, valid_loss_9, 'Valid Loss', ylim_range=(1.15, 1.80), legend_loc='upper right')
#
## 4. Train Accuracy (Range: 0.32 - 0.56)
#plot_metric(train_acc_3, train_acc_6, train_acc_9, 'Train Accuracy', ylim_range=(0.32, 0.56), legend_loc='lower right')
#
## 5. Test Accuracy (Range: 0.32 - 0.56)
#plot_metric(test_acc_3, test_acc_6, test_acc_9, 'Test Accuracy', ylim_range=(0.32, 0.56), legend_loc='lower right')
#
## 6. Valid Accuracy (Range: 0.32 - 0.56)
#plot_metric(valid_acc_3, valid_acc_6, valid_acc_9, 'Valid Accuracy', ylim_range=(0.32, 0.56), legend_loc='lower right')


#import matplotlib.pyplot as plt
#import numpy as np
#
## --- SHARED X-AXIS ---
#lrs = np.array([0.1, 0.1459, 0.2129, 0.3107, 0.4534, 0.6616, 0.9655, 1.4089, 2.0559])
#
## --- DATA FOR DEPTH 3 (Orange) ---
#train_loss_3 = [1.7370, 1.6480, 1.5818, 1.5349, 1.4908, 1.4288, 1.4031, 1.3838, 1.3948]
#test_loss_3  = [1.7397, 1.6453, 1.5845, 1.5292, 1.4722, 1.4174, 1.4155, 1.3821, 1.3910]
#valid_loss_3 = [1.7367, 1.6438, 1.5842, 1.5275, 1.4612, 1.3961, 1.3831, 1.3489, 1.3612]
#
#train_acc_3  = [0.3478, 0.3836, 0.4081, 0.4284, 0.4527, 0.4773, 0.4903, 0.4941, 0.4896]
#test_acc_3   = [0.3491, 0.3889, 0.4141, 0.4361, 0.4680, 0.4861, 0.4903, 0.5014, 0.4965]
#valid_acc_3  = [0.3548, 0.3923, 0.4112, 0.4348, 0.4680, 0.4896, 0.5003, 0.5098, 0.5068]
#
## --- DATA FOR DEPTH 6 (Red) ---
#train_loss_6 = [1.7354, 1.6557, 1.6064, 1.5864, 1.5420, 1.4878, 1.4552, 1.3905, 1.3640]
#test_loss_6  = [1.7366, 1.6405, 1.5773, 1.5389, 1.4980, 1.4516, 1.4252, 1.3735, 1.3675]
#valid_loss_6 = [1.7386, 1.6394, 1.5770, 1.5402, 1.4941, 1.4397, 1.4138, 1.3581, 1.3486]
#
#train_acc_6  = [0.3447, 0.3757, 0.3945, 0.4075, 0.4253, 0.4488, 0.4667, 0.4915, 0.5036]
#test_acc_6   = [0.3492, 0.3851, 0.4142, 0.4337, 0.4498, 0.4684, 0.4838, 0.4992, 0.5071]
#valid_acc_6  = [0.3578, 0.3903, 0.4124, 0.4259, 0.4448, 0.4714, 0.4846, 0.5072, 0.5150]
#
## --- DATA FOR DEPTH 9 (Purple) ---
#train_loss_9 = [1.7576, 1.6904, 1.6155, 1.5600, 1.4851, 1.4826, 1.3947, 1.3585, 1.3519]
#test_loss_9  = [1.7701, 1.6783, 1.6018, 1.5387, 1.4634, 1.4829, 1.4047, 1.3727, 1.3651]
#valid_loss_9 = [1.7692, 1.6748, 1.5928, 1.5301, 1.4510, 1.4697, 1.3839, 1.3487, 1.3425]
#
#train_acc_9  = [0.3325, 0.3600, 0.3904, 0.4178, 0.4479, 0.4572, 0.4906, 0.5021, 0.5018]
#test_acc_9   = [0.3307, 0.3683, 0.4022, 0.4338, 0.4613, 0.4680, 0.4950, 0.5042, 0.5047]
#valid_acc_9  = [0.3367, 0.3725, 0.4070, 0.4313, 0.4602, 0.4671, 0.4953, 0.5099, 0.5094]
#
#
#def plot_metric(y1, y2, y3, ylabel_text, ylim_range, legend_loc='best'):
#    plt.figure(figsize=(10, 6))
#    
#    # Plot depths with thinner lines (linewidth=0.5)
#    plt.plot(lrs, y1, color='orange', marker='o', markersize=4, linewidth=0.5, label='Depth=3')
#    plt.plot(lrs, y2, color='red', marker='o', markersize=4, linewidth=0.5, label='Depth=6')
#    plt.plot(lrs, y3, color='purple', marker='o', markersize=4, linewidth=0.5, label='Depth=9')
#    
#    # Apply Base-2 Logarithmic Scale to X-Axis
#    plt.xscale('log', base=2)
#    
#    # Labeling - Bigger, thicker text and no "(LR)"
#    plt.xlabel('Learning Rate', fontsize=22, fontweight='black')
#    plt.ylabel(ylabel_text, fontsize=22, fontweight='black')
#    
#    plt.xticks(lrs, [f"{x:.4f}".rstrip('0').rstrip('.') for x in lrs], fontsize=12) 
#    plt.yticks(fontsize=12)
#    plt.grid(True, linestyle='--', alpha=0.5)
#    
#    # Legend formatting
#    leg = plt.legend(fontsize=14, loc=legend_loc, frameon=True, edgecolor='black')
#    for line in leg.get_lines():
#        line.set_marker("") 
#    
#    # --- ADJUSTED AXIS RANGE ---
#    if ylim_range:
#        plt.ylim(ylim_range)
#    
#    # Border styling
#    ax = plt.gca()
#    for spine in ax.spines.values():
#        spine.set_linewidth(2.0)
#    
#    plt.tight_layout()
#    plt.show()
#
## --- GENERATE PLOTS WITH NEW RANGES ---
#
## 1. Train Loss
#plot_metric(train_loss_3, train_loss_6, train_loss_9, 'Train Loss', ylim_range=(1.15, 1.80), legend_loc='upper right')
#
## 2. Test Loss 
#plot_metric(test_loss_3, test_loss_6, test_loss_9, 'Test Loss', ylim_range=(1.15, 1.80), legend_loc='upper right')
#
## 3. Valid Loss
#plot_metric(valid_loss_3, valid_loss_6, valid_loss_9, 'Valid Loss', ylim_range=(1.15, 1.80), legend_loc='upper right')
#
## 4. Train Accuracy
#plot_metric(train_acc_3, train_acc_6, train_acc_9, 'Train Accuracy', ylim_range=(0.32, 0.56), legend_loc='lower right')
#
## 5. Test Accuracy
#plot_metric(test_acc_3, test_acc_6, test_acc_9, 'Test Accuracy', ylim_range=(0.32, 0.56), legend_loc='lower right')
#
## 6. Valid Accuracy
#plot_metric(valid_acc_3, valid_acc_6, valid_acc_9, 'Valid Accuracy', ylim_range=(0.32, 0.56), legend_loc='lower right')


import matplotlib.pyplot as plt
import numpy as np

# --- SHARED X-AXIS ---
lrs = np.array([0.1, 0.1459, 0.2129, 0.3107, 0.4534, 0.6616, 0.9655, 1.4089, 2.0559])

# --- DATA FOR DEPTH 3 (Orange) ---
train_loss_3 = [1.8721, 1.8016, 1.7325, 1.6430, 1.5932, 1.5389, 1.5073, 1.4906, 1.4795]
test_loss_3  = [1.8465, 1.7753, 1.6809, 1.5955, 1.5410, 1.5072, 1.4722, 1.4472, 1.4266]
valid_loss_3 = [1.8523, 1.7789, 1.6786, 1.5889, 1.5328, 1.4963, 1.4581, 1.4336, 1.4184]

train_acc_3  = [0.2983, 0.3261, 0.3540, 0.3927, 0.4136, 0.4354, 0.4466, 0.4513, 0.4577]
test_acc_3   = [0.3121, 0.3394, 0.3795, 0.4137, 0.4366, 0.4520, 0.4645, 0.4709, 0.4815]
valid_acc_3  = [0.3141, 0.3409, 0.3828, 0.4168, 0.4386, 0.4577, 0.4709, 0.4782, 0.4863]

# --- DATA FOR DEPTH 6 (Red) ---
train_loss_6 = [1.8333, 1.7584, 1.6643, 1.6005, 1.5419, 1.4874, 1.4428, 1.4141, 1.4324]
test_loss_6  = [1.8179, 1.7484, 1.6454, 1.5630, 1.4897, 1.4415, 1.4186, 1.3777, 1.3819]
valid_loss_6 = [1.8248, 1.7497, 1.6405, 1.5554, 1.4860, 1.4360, 1.4060, 1.3669, 1.3729]

train_acc_6  = [0.3042, 0.3321, 0.3693, 0.3975, 0.4254, 0.4493, 0.4675, 0.4830, 0.4735]
test_acc_6   = [0.3090, 0.3430, 0.3801, 0.4175, 0.4530, 0.4729, 0.4812, 0.4966, 0.4945]
valid_acc_6  = [0.3116, 0.3439, 0.3834, 0.4161, 0.4515, 0.4722, 0.4877, 0.5027, 0.5017]

# --- DATA FOR DEPTH 9 (Purple) ---
train_loss_9 = [1.8049, 1.7363, 1.6801, 1.5947, 1.5290, 1.5054, 1.5004, 1.4552, 1.4602]
test_loss_9  = [1.7781, 1.7105, 1.6667, 1.5647, 1.4764, 1.4694, 1.4392, 1.4068, 1.4201]
valid_loss_9 = [1.7855, 1.7129, 1.6601, 1.5616, 1.4734, 1.4686, 1.4315, 1.4004, 1.4113]

train_acc_9  = [0.3085, 0.3373, 0.3603, 0.4005, 0.4308, 0.4450, 0.4472, 0.4649, 0.4643]
test_acc_9   = [0.3241, 0.3473, 0.3713, 0.4181, 0.4562, 0.4650, 0.4741, 0.4868, 0.4836]
valid_acc_9  = [0.3249, 0.3455, 0.3750, 0.4201, 0.4583, 0.4619, 0.4808, 0.4891, 0.4888]


def plot_metric(y1, y2, y3, ylabel_text, ylim_range, legend_loc='best'):
    plt.figure(figsize=(10, 6))
    
    # Plot depths with thinner lines (linewidth=0.5)
    plt.plot(lrs, y1, color='orange', marker='o', markersize=4, linewidth=0.5, label='Depth=3')
    plt.plot(lrs, y2, color='red', marker='o', markersize=4, linewidth=0.5, label='Depth=6')
    plt.plot(lrs, y3, color='purple', marker='o', markersize=4, linewidth=0.5, label='Depth=9')
    
    # Apply Base-2 Logarithmic Scale to X-Axis
    plt.xscale('log', base=2)
    
    # Labeling - Bigger, thicker text and no "(LR)"
    plt.xlabel('Learning Rate', fontsize=22, fontweight='black')
    plt.ylabel(ylabel_text, fontsize=22, fontweight='black')
    
    plt.xticks(lrs, [f"{x:.4f}".rstrip('0').rstrip('.') for x in lrs], fontsize=12) 
    plt.yticks(fontsize=12)
    plt.grid(True, linestyle='--', alpha=0.5)
    
    # Legend formatting
    leg = plt.legend(fontsize=14, loc=legend_loc, frameon=True, edgecolor='black')
    for line in leg.get_lines():
        line.set_marker("") 
    
    # --- ADJUSTED AXIS RANGE ---
    if ylim_range:
        plt.ylim(ylim_range)
    
    # Border styling
    ax = plt.gca()
    for spine in ax.spines.values():
        spine.set_linewidth(2.0)
    
    plt.tight_layout()
    plt.show()

# --- GENERATE PLOTS WITH NEW RANGES ---

# 1. Train Loss
plot_metric(train_loss_3, train_loss_6, train_loss_9, 'Train Loss', ylim_range=(1.35, 1.90), legend_loc='upper right')

# 2. Test Loss 
plot_metric(test_loss_3, test_loss_6, test_loss_9, 'Test Loss', ylim_range=(1.35, 1.90), legend_loc='upper right')

# 3. Valid Loss
plot_metric(valid_loss_3, valid_loss_6, valid_loss_9, 'Valid Loss', ylim_range=(1.35, 1.90), legend_loc='upper right')

# 4. Train Accuracy
plot_metric(train_acc_3, train_acc_6, train_acc_9, 'Train Accuracy', ylim_range=(0.28, 0.52), legend_loc='lower right')

# 5. Test Accuracy
plot_metric(test_acc_3, test_acc_6, test_acc_9, 'Test Accuracy', ylim_range=(0.28, 0.52), legend_loc='lower right')

# 6. Valid Accuracy
plot_metric(valid_acc_3, valid_acc_6, valid_acc_9, 'Valid Accuracy', ylim_range=(0.28, 0.52), legend_loc='lower right')
